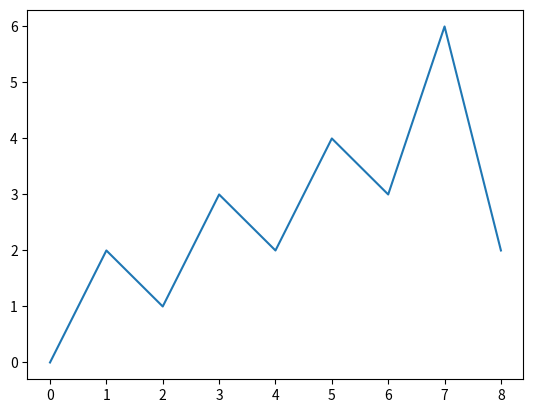
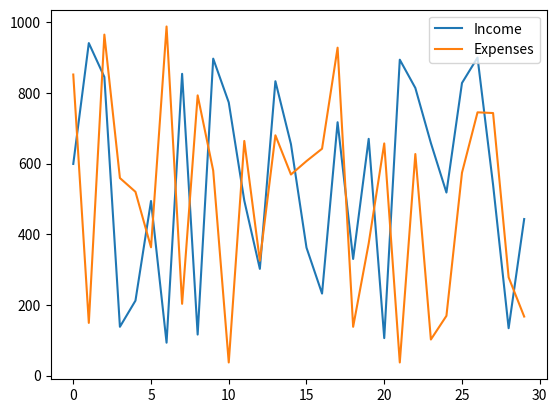
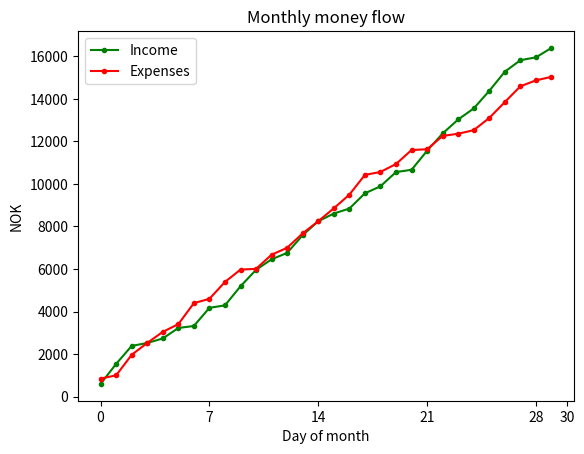
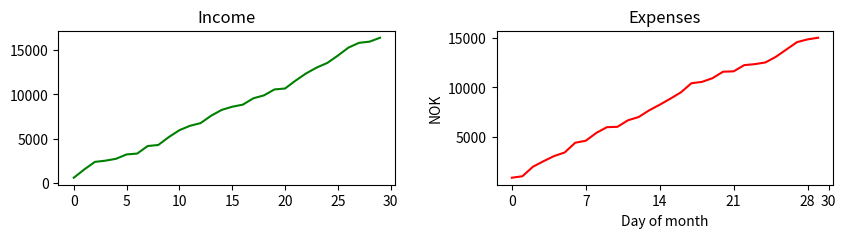
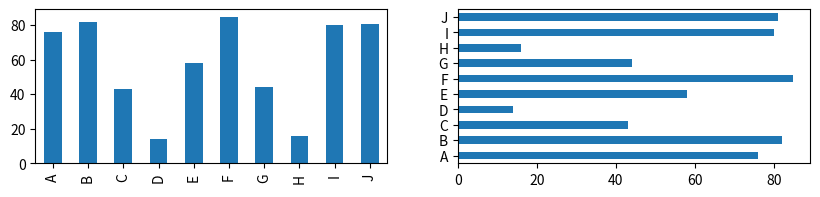
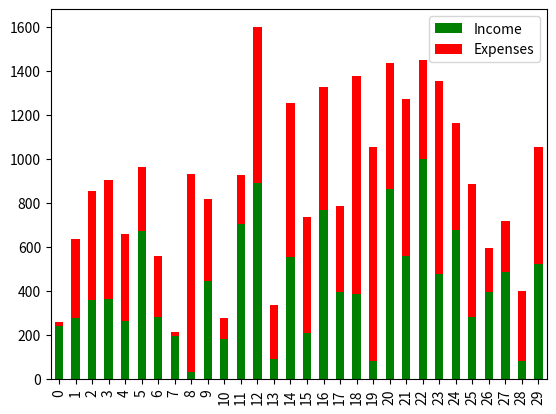
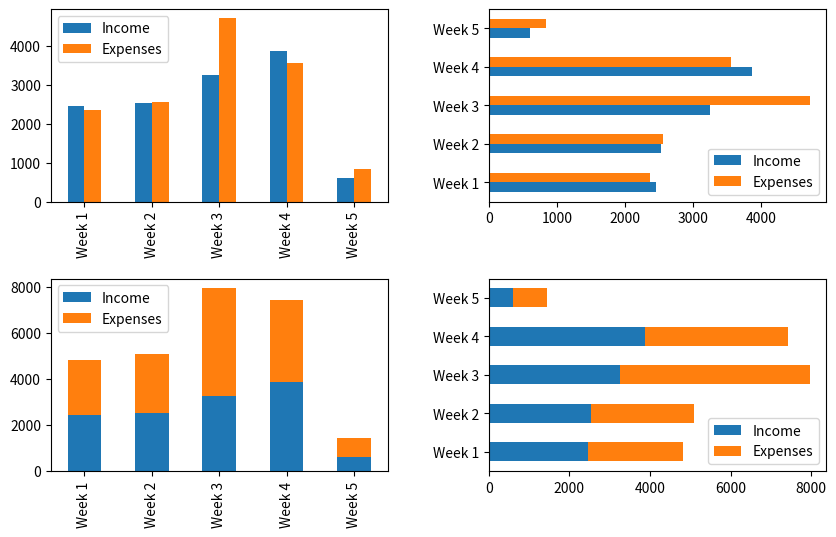
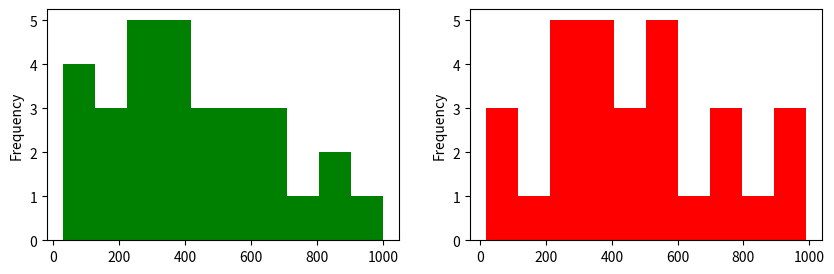
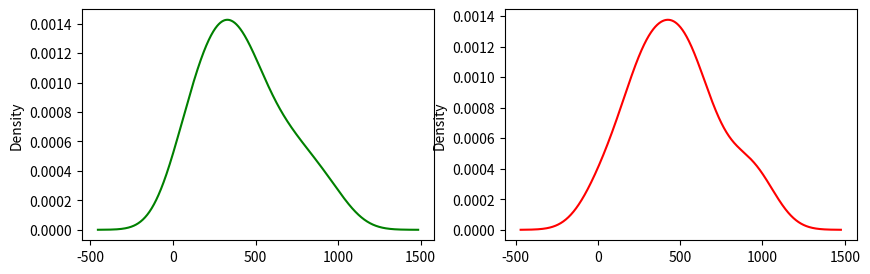
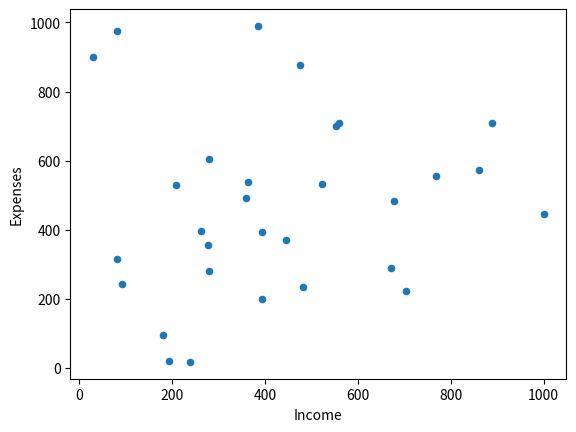

Source code (Python) for these figures, in order:
import pandas as pd
import matplotlib.pyplot as plt
from random import randint

# Simple example

my_series = pd.Series([0, 2, 1, 3, 2, 4, 3, 6, 2])
fig = plt.figure()
my_axes = fig.add_subplot()

my_series.plot(ax=my_axes)

# More detailed example

# Random month incomes/expenses
income_expense_df = pd.DataFrame({
    "Income" : [randint(0, 1000) for x in range(30)],
    "Expenses" : [randint(0, 1000) for x in range(30)]
})

income_expense_df.head()

fig = plt.figure()
ie_ax = fig.add_subplot()

income_expense_df.plot(ax=ie_ax)

# https://pandas.pydata.org/docs/reference/api/pandas.core.groupby.DataFrameGroupBy.cumsum.html
income_expense_cs = income_expense_df.cumsum()
income_expense_cs.head()

fig = plt.figure()
cs_ax = fig.add_subplot()

# Customize figure
cs_ax.set_title("Monthly money flow")
cs_ax.set_ylabel("NOK")
cs_ax.set_xlabel("Day of month")
cs_ax.set_xticks([0, 7, 14, 21, 28, 30])

#income_expense_cs.plot(ax=cs_ax)
income_expense_cs.plot(ax=cs_ax, color=["g","r"], marker=".")


# Seperate into grid
fig = plt.figure(figsize=(10, 2))

income_axes = fig.add_subplot(1, 2, 1)
expense_axes = fig.add_subplot(1, 2, 2)

plt.subplots_adjust(wspace=0.3)
income_axes.set_title("Income")
expense_axes.set_title("Expenses")
for ax in [expense_axes, expense_axes]:
    ax.set_ylabel("NOK")
    ax.set_xlabel("Day of month")
    ax.set_xticks([0, 7, 14, 21, 28, 30])

income_expense_cs["Income"].plot(ax=income_axes, color="g")
income_expense_cs["Expenses"].plot(ax=expense_axes, color = "r")

# Simple example

my_series = pd.Series([randint(0, 100) for x in range(10)], index=list("ABCDEFGHIJ") )

fig = plt.figure(figsize=(10, 2))
regular_bar_axes = fig.add_subplot(1, 2, 1)
horizontal_bar_axes = fig.add_subplot(1, 2, 2)

my_series.plot.bar(ax=regular_bar_axes)
my_series.plot.barh(ax=horizontal_bar_axes) # Horizontal bar

# More detailed example

# Random month incomes/expenses
income_expense_df = pd.DataFrame({
    "Income" : [randint(0, 1000) for x in range(30)],
    "Expenses" : [randint(0, 1000) for x in range(30)]
})

income_expense_df.head()

fig = plt.figure()
ie_ax = fig.add_subplot()

#income_expense_df.plot.bar(ax=ie_ax, color=["g", "r"])
income_expense_df.plot.bar(ax=ie_ax, color=["g", "r"], stacked=True)

# A little cleanup

# Group/sum by week
ie_by_week = income_expense_df[["Income", "Expenses"]].groupby(income_expense_df.index // 7).sum()
ie_by_week.index = [f"Week {idx + 1}" for idx in ie_by_week.index]
ie_by_week

fig = plt.figure(figsize=(10, 6))
regular_bar_axes = fig.add_subplot(2, 2, 1)
horizontal_bar_axes = fig.add_subplot(2, 2, 2)
regular_bar_axes_stacked = fig.add_subplot(2, 2, 3)
horizontal_bar_axes_stacked = fig.add_subplot(2, 2, 4)

plt.subplots_adjust(wspace=.3, hspace=.4)

ie_by_week.plot.bar(ax=regular_bar_axes)
ie_by_week.plot.barh(ax=horizontal_bar_axes)
ie_by_week.plot.bar(ax=regular_bar_axes_stacked, stacked=True)
ie_by_week.plot.barh(ax=horizontal_bar_axes_stacked, stacked=True)

income_expense_df

fig = plt.figure(figsize=(10, 3))
income_ax = fig.add_subplot(1, 2, 1)
expence_ax = fig.add_subplot(1, 2, 2)

income_expense_df["Income"].plot.hist(ax=income_ax, color="g")
#income_expense_df["Income"].plot.hist(ax=income_ax, color="g", bins=20, orientation="horizontal")
income_expense_df["Expenses"].plot.hist(ax=expence_ax, color="r")
#income_expense_df["Expenses"].plot.hist(ax=expence_ax, color="r", rwidth=.95)

# Related plot type: density

fig = plt.figure(figsize=(10, 3))
income_ax = fig.add_subplot(1, 2, 1)
expence_ax = fig.add_subplot(1, 2, 2)

income_expense_df["Income"].plot.density(ax=income_ax, color="g")
income_expense_df["Expenses"].plot.density(ax=expence_ax, color="r")

fig = plt.figure()
scatter_ax = fig.add_subplot()

income_expense_df.plot.scatter(ax=scatter_ax, x="Income", y="Expenses")

# We look at trend lines using seaborn in next lesson

